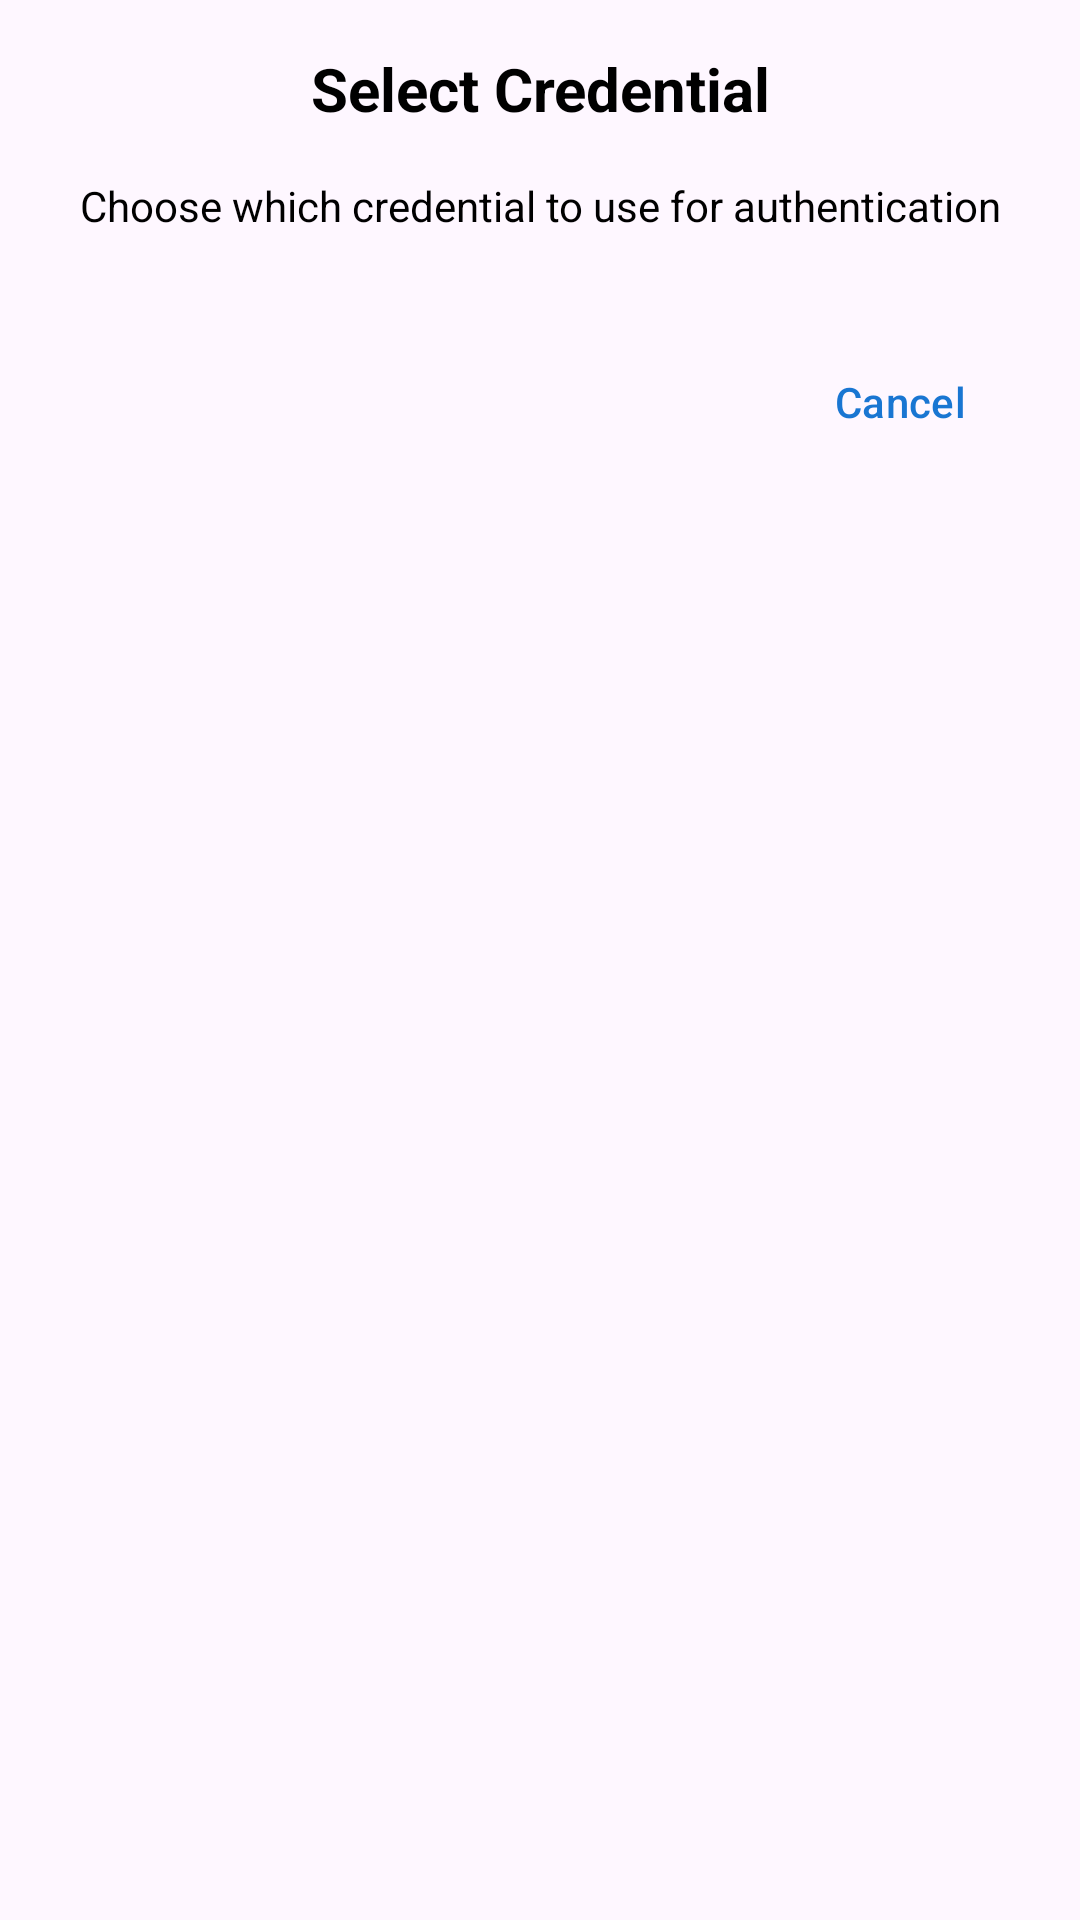

Write the Android layout XML for this screen, with the resource values it uses.
<!-- AndroidManifest.xml: application theme AppTheme -->
<!-- res/layout/dialog_credential_chooser.xml -->
<?xml version="1.0" encoding="utf-8"?>
<LinearLayout xmlns:android="http://schemas.android.com/apk/res/android"
    android:layout_width="match_parent"
    android:layout_height="wrap_content"
    android:orientation="vertical"
    android:padding="16dp">

    <TextView
        android:id="@+id/titleTextView"
        android:layout_width="match_parent"
        android:layout_height="wrap_content"
        android:layout_marginBottom="16dp"
        android:text="@string/credential_chooser_title"
        android:textSize="20sp"
        android:textStyle="bold"
        android:textColor="@android:color/black"
        android:gravity="center" />

    <TextView
        android:id="@+id/messageTextView"
        android:layout_width="match_parent"
        android:layout_height="wrap_content"
        android:layout_marginBottom="16dp"
        android:text="@string/credential_chooser_message"
        android:textSize="14sp"
        android:textColor="@android:color/black"
        android:gravity="center" />

    <androidx.recyclerview.widget.RecyclerView
        android:id="@+id/credentialsRecyclerView"
        android:layout_width="match_parent"
        android:layout_height="wrap_content"
        android:layout_marginBottom="16dp"
        android:maxHeight="300dp" />

    <LinearLayout
        android:layout_width="match_parent"
        android:layout_height="wrap_content"
        android:orientation="horizontal"
        android:gravity="end">

        <com.google.android.material.button.MaterialButton
            android:id="@+id/cancelButton"
            android:layout_width="wrap_content"
            android:layout_height="wrap_content"
            android:text="@string/cancel_button"
            style="@style/Widget.Material3.Button.TextButton" />

    </LinearLayout>

</LinearLayout>
<!-- resources referenced by this layout -->
<resources>
  <string name="cancel_button">Cancel</string>
  <string name="credential_chooser_message">Choose which credential to use for authentication</string>
  <string name="credential_chooser_title">Select Credential</string>
  <style name="AppTheme" parent="Theme.Material3.Light.NoActionBar">
          <item name="colorPrimary">@color/colorPrimary</item>
          <item name="colorPrimaryVariant">@color/colorPrimaryDark</item>
          <item name="colorOnPrimary">@android:color/white</item>
          <item name="colorSecondary">@color/colorAccent</item>
          <item name="colorOnSecondary">@android:color/white</item>
          <item name="colorSurface">@android:color/white</item>
          <item name="colorOnSurface">@android:color/black</item>
          <item name="android:statusBarColor">@color/colorPrimaryDark</item>
          <item name="android:windowLightStatusBar">true</item>
      </style>
  <color name="colorPrimary">#1976D2</color>
  <color name="colorPrimaryDark">#1565C0</color>
  <color name="colorAccent">#03DAC6</color>
</resources>
